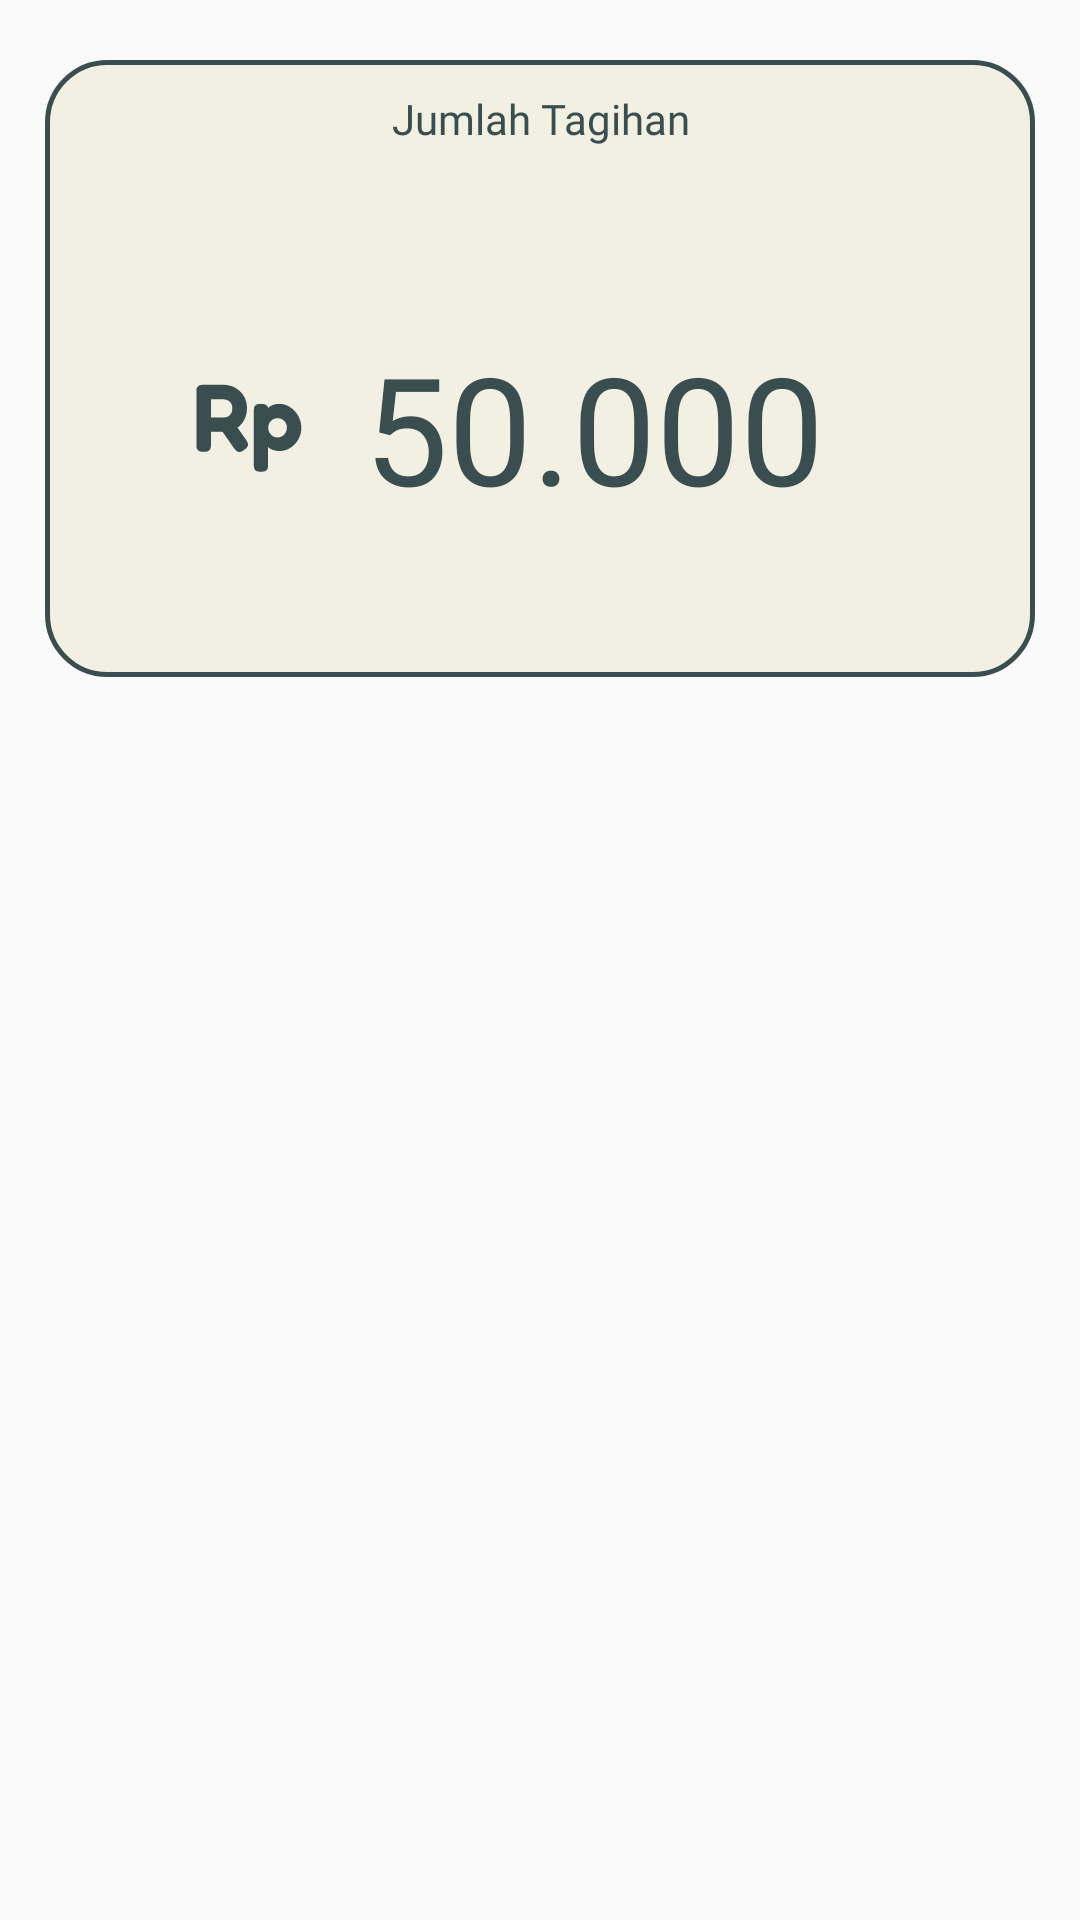

Reconstruct the res/layout file that produces this screen, plus the resources it refers to.
<!-- AndroidManifest.xml: application theme Theme.YuLen -->
<!-- res/layout/jml_tagihan.xml -->
<?xml version="1.0" encoding="utf-8"?>
<androidx.constraintlayout.widget.ConstraintLayout xmlns:android="http://schemas.android.com/apk/res/android"
    xmlns:app="http://schemas.android.com/apk/res-auto"
    xmlns:tools="http://schemas.android.com/tools"
    android:layout_width="match_parent"
    android:layout_height="match_parent"
    android:orientation="vertical"
    >

    <LinearLayout
        android:id="@+id/linearLayout2"
        android:layout_width="wrap_content"
        android:layout_height="wrap_content"
        android:layout_marginTop="20dp"
        android:background="@drawable/form"
        android:orientation="vertical"
        app:layout_constraintEnd_toEndOf="parent"
        app:layout_constraintStart_toStartOf="parent"
        app:layout_constraintTop_toTopOf="parent">

        <TextView
            android:id="@+id/jmlTagihan"
            android:layout_width="match_parent"
            android:layout_height="wrap_content"
            android:layout_weight="1"

            android:fontFamily="@font/fredoka"
            android:padding="10dp"
            android:text="@string/jumlah_tagihan"
            android:textAlignment="center"
            android:textColor="@color/Hijau"
            tools:layout_editor_absoluteX="40dp"
            tools:layout_editor_absoluteY="84dp" />

        <TextView
            android:id="@+id/nominalView"
            android:layout_width="match_parent"
            android:layout_height="wrap_content"
            android:layout_weight="1"

            android:drawableStart="@drawable/rp"
            android:fontFamily="@font/fredoka"

            android:padding="50dp"
            android:text="50.000"
            android:textAlignment="center"
            android:textColor="@color/Hijau"
            android:textSize="50dp"
            tools:layout_editor_absoluteX="40dp"
            tools:layout_editor_absoluteY="84dp" />


    </LinearLayout>




</androidx.constraintlayout.widget.ConstraintLayout>
<!-- resources referenced by this layout -->
<resources>
  <color name="Hijau">#3A4E4F</color>
  <!-- drawable form (drawable) -->
  <?xml version="1.0" encoding="utf-8"?>
  <shape xmlns:android="http://schemas.android.com/apk/res/android"
      android:shape="rectangle">
      <solid android:color="@color/Krem_muda"/>
      <corners android:radius="20dp"/>
      <size android:width="330dp" android:height="70dp"/>
      <stroke android:color="@color/Hijau" android:width="1.5dp"/>
  
  
  </shape>
  <!-- drawable rp: vector/xml drawable (drawable, 3148 chars, omitted) -->
  <string name="jumlah_tagihan">Jumlah Tagihan</string>
  <style name="Theme.YuLen" parent="Theme.AppCompat.DayNight.NoActionBar">
          
          <item name="colorPrimary">@color/purple_500</item>
          <item name="colorPrimaryVariant">@color/purple_700</item>
          <item name="colorOnPrimary">@color/white</item>
          
          <item name="colorSecondary">@color/teal_200</item>
          <item name="colorSecondaryVariant">@color/teal_700</item>
          <item name="colorOnSecondary">@color/black</item>
          
          <item name="android:statusBarColor">?attr/colorPrimaryVariant</item>
          
      </style>
  <color name="Krem_muda">#F1F0E3</color>
  <color name="purple_500">#FF6200EE</color>
  <color name="purple_700">#FF3700B3</color>
  <color name="white">#FFFFFFFF</color>
  <color name="teal_200">#FF03DAC5</color>
  <color name="teal_700">#FF018786</color>
  <color name="black">#FF000000</color>
</resources>
